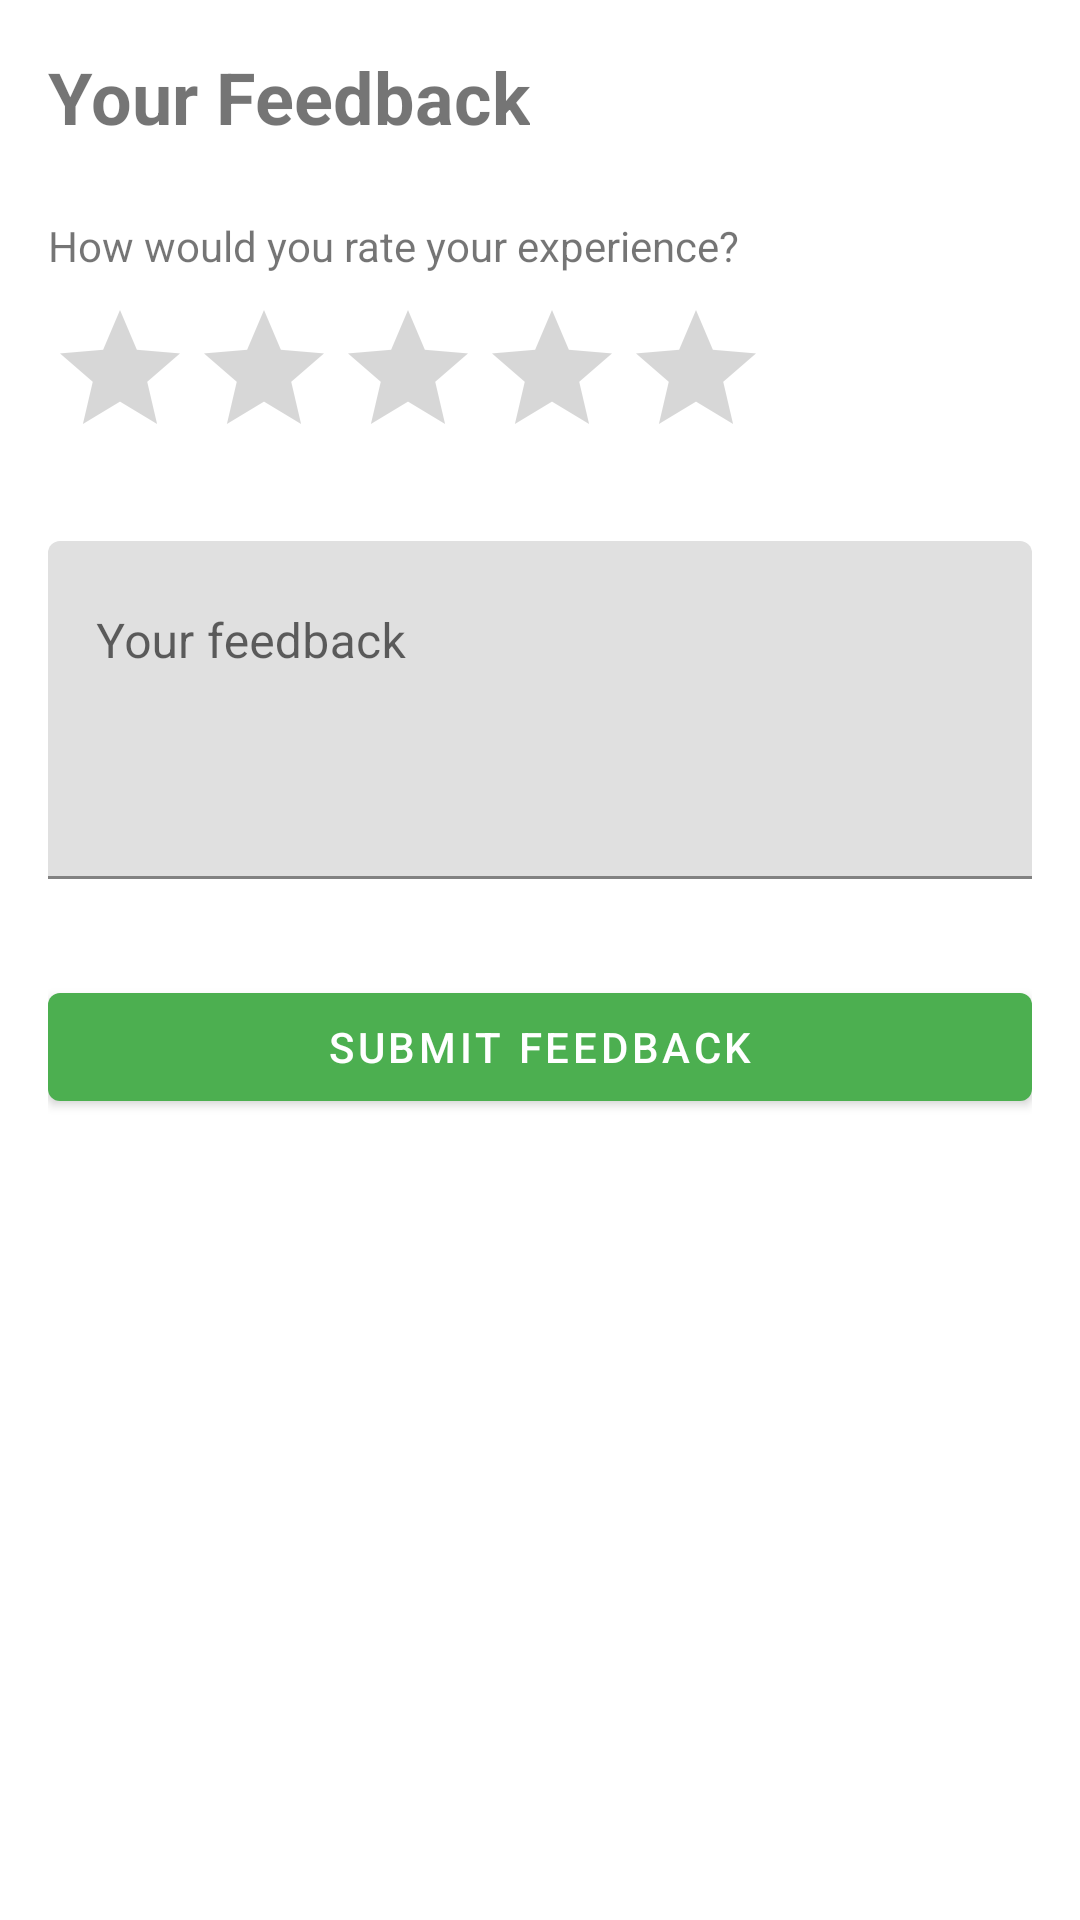

Android layout source for this screen:
<!-- AndroidManifest.xml: application theme Theme.Agriculture -->
<!-- res/layout/activity_user_feedback.xml -->
<?xml version="1.0" encoding="utf-8"?>
<LinearLayout xmlns:android="http://schemas.android.com/apk/res/android"
    android:layout_width="match_parent"
    android:layout_height="match_parent"
    android:orientation="vertical"
    android:padding="16dp">

    <TextView
        android:layout_width="wrap_content"
        android:layout_height="wrap_content"
        android:text="Your Feedback"
        android:textSize="24sp"
        android:textStyle="bold"
        android:layout_marginBottom="24dp"/>

    <TextView
        android:layout_width="wrap_content"
        android:layout_height="wrap_content"
        android:text="How would you rate your experience?"
        android:layout_marginBottom="8dp"/>

    <RatingBar
        android:id="@+id/ratingBar"
        android:layout_width="wrap_content"
        android:layout_height="wrap_content"
        android:numStars="5"
        android:stepSize="0.5"
        android:layout_marginBottom="24dp"/>

    <com.google.android.material.textfield.TextInputLayout
        android:layout_width="match_parent"
        android:layout_height="wrap_content"
        android:layout_marginBottom="16dp">

        <EditText
            android:id="@+id/feedbackInput"
            android:layout_width="match_parent"
            android:layout_height="wrap_content"
            android:hint="Your feedback"
            android:inputType="textMultiLine"
            android:minLines="4"
            android:gravity="top"/>
    </com.google.android.material.textfield.TextInputLayout>

    <Button
        android:id="@+id/submitButton"
        android:layout_width="match_parent"
        android:layout_height="wrap_content"
        android:text="Submit Feedback"
        android:layout_marginTop="16dp"/>

</LinearLayout>
<!-- resources referenced by this layout -->
<resources>
  <style name="Theme.Agriculture" parent="Theme.MaterialComponents.DayNight.NoActionBar">
          
          <item name="colorPrimary">@color/primary</item>
          <item name="colorPrimaryVariant">@color/primary_dark</item>
          <item name="colorOnPrimary">@color/white</item>
          
          <item name="colorSecondary">@color/accent</item>
          <item name="colorSecondaryVariant">@color/accent_dark</item>
          <item name="colorOnSecondary">@color/black</item>
          
          <item name="android:statusBarColor">?attr/colorPrimaryVariant</item>
          
          <item name="android:windowBackground">@color/white</item>
      </style>
  <color name="primary">#4CAF50</color>
  <color name="primary_dark">#388E3C</color>
  <color name="white">#FFFFFFFF</color>
  <color name="accent">#FFC107</color>
  <color name="accent_dark">#FFA000</color>
  <color name="black">#FF000000</color>
</resources>
